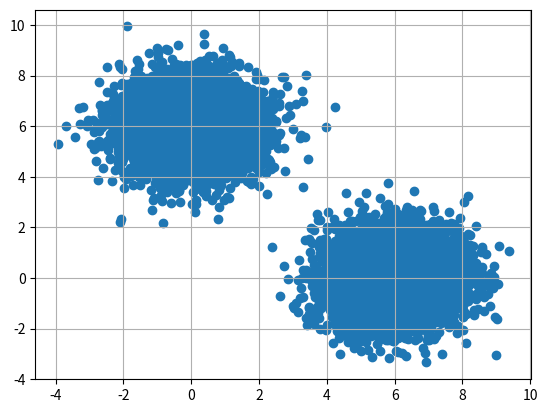

Source code (Python):
from __future__ import division
import numpy as np 
import matplotlib.pyplot as plt 
from scipy import special 
simlen=10000
i=np.random.randint(2,size=simlen)
k=np.pi/2
A=6

n1=np.random.normal(0,1,simlen)
n2=np.random.normal(0,1,simlen)

X=A*np.cos(k*i)+n1
Y=A*np.sin(k*i)+n2

plt.scatter(X,Y) 
plt.grid()
plt.show()			